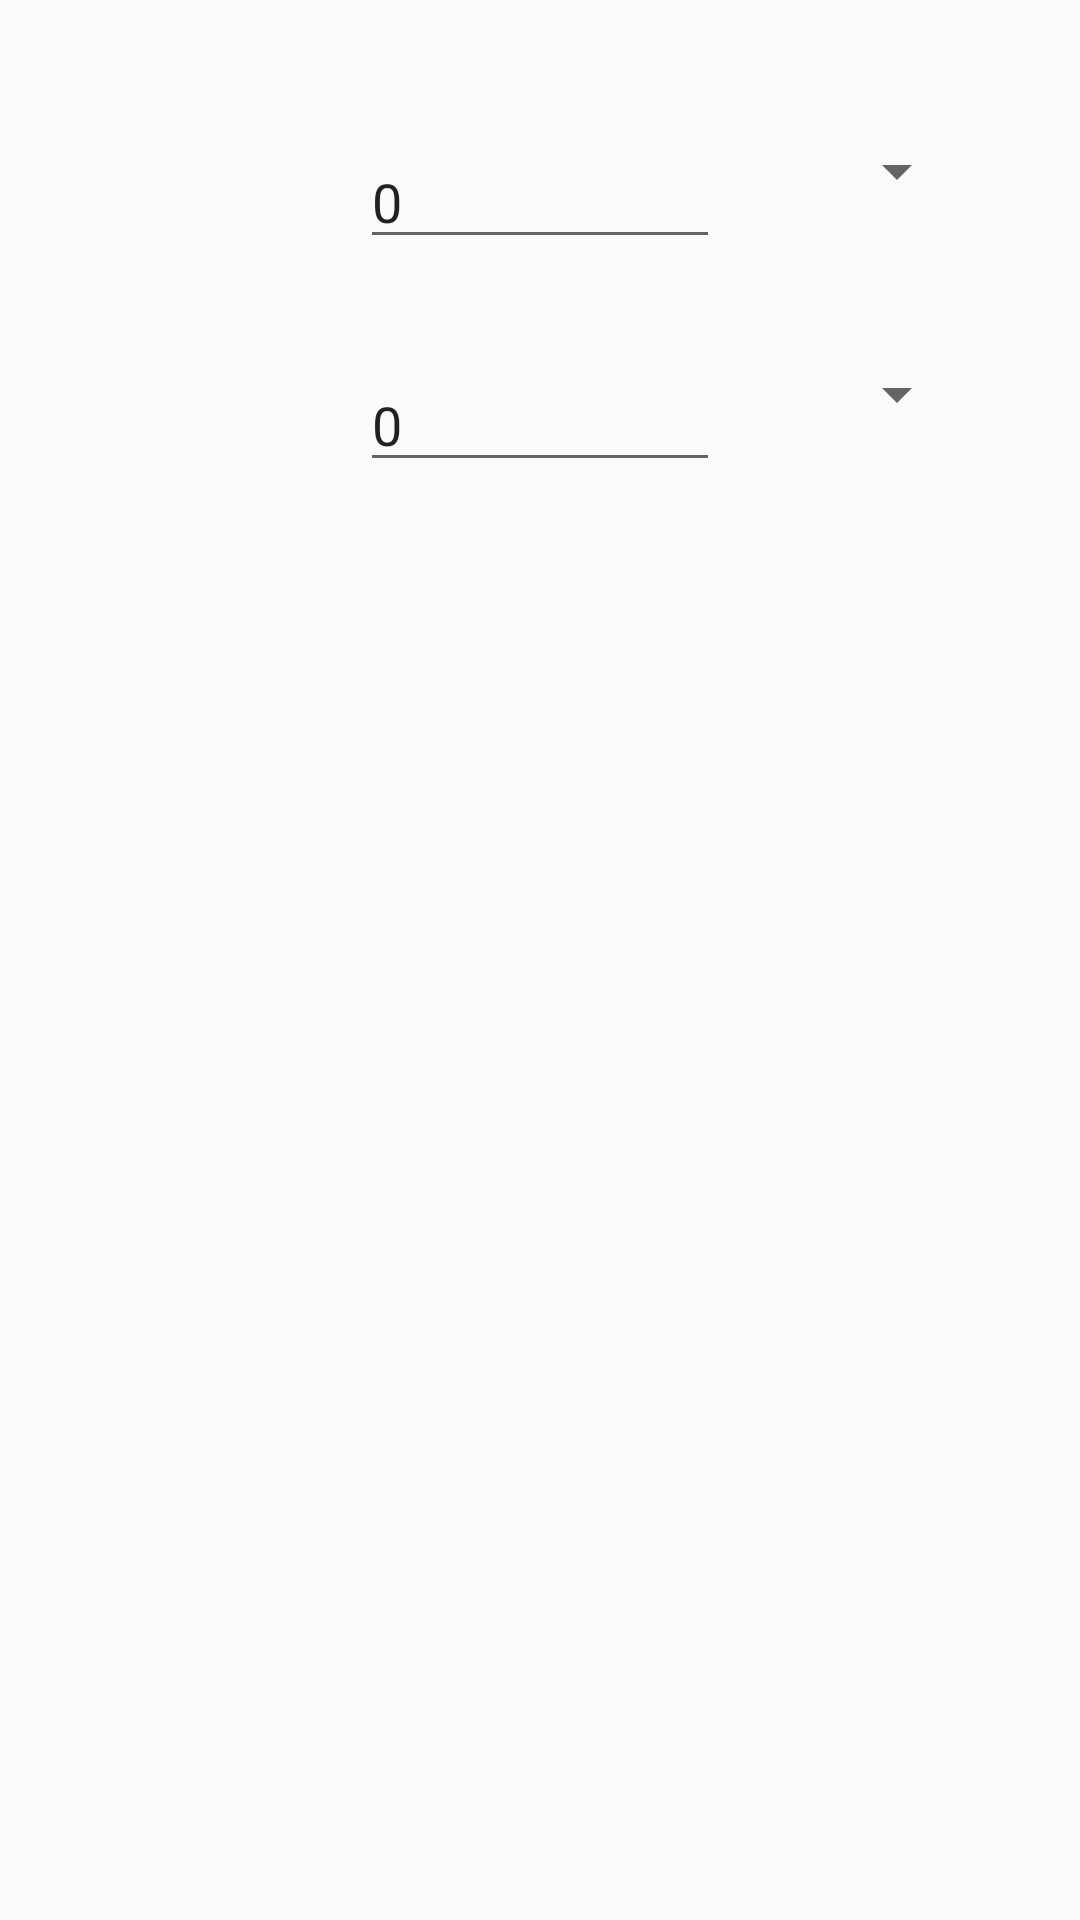

Write the Android layout XML for this screen, with the resource values it uses.
<!-- AndroidManifest.xml: application theme AppTheme -->
<!-- res/layout/fragment_convert.xml -->
<?xml version="1.0" encoding="utf-8"?>
<RelativeLayout xmlns:android="http://schemas.android.com/apk/res/android"
    android:layout_width="match_parent"
    android:layout_height="match_parent"
    android:orientation="vertical">

    <EditText
        android:id="@+id/from_count"
        android:layout_width="120dp"
        android:layout_height="wrap_content"
        android:layout_centerHorizontal="true"
        android:inputType="numberDecimal"
        android:layout_marginTop="45dp"
        android:text="0" />

    <Spinner
        android:id="@+id/spinner_from_convert"
        android:layout_width="wrap_content"
        android:layout_height="wrap_content"
        android:layout_alignParentTop="true"
        android:layout_marginStart="35dp"
        android:layout_toEndOf="@+id/from_count"
        android:layout_marginTop="45dp"
        />

    <ImageView
        android:id="@+id/eqaul"
        android:layout_width="30dp"
        android:layout_height="30dp"
        android:layout_below="@id/from_count"
        android:layout_centerHorizontal="true"
        android:src="@drawable/ic_drag_handle_black_24dp"

        />


    <EditText
        android:id="@+id/to_count"
        android:layout_width="120dp"
        android:layout_height="wrap_content"
        android:layout_alignLeft="@id/from_count"
        android:layout_below="@+id/from_count"
        android:layout_marginTop="33dp"
        android:inputType="numberDecimal"
        android:text="0" />

    <Spinner
        android:id="@+id/spinner_to_convert"
        android:layout_width="wrap_content"
        android:layout_height="wrap_content"
        android:layout_alignStart="@+id/spinner_from_convert"
        android:layout_alignTop="@+id/to_count" />
</RelativeLayout>
<!-- resources referenced by this layout -->
<resources>
  <style name="AppTheme" parent="Theme.AppCompat.Light.DarkActionBar">
          
          <item name="colorPrimary">@color/colorPrimary</item>
          <item name="colorPrimaryDark">@color/colorPrimaryDark</item>
          <item name="colorAccent">@color/colorAccent</item>
      </style>
  <color name="colorPrimary">#3f51b5</color>
  <color name="colorPrimaryDark">#000000</color>
  <color name="colorAccent">#FF5722</color>
</resources>
